Run: headless pygame with SDL's dummy video driver; simulated clock (each Clock.tick advances the game by its frame time, no real sleeping); random seed 0; keys injected as events and as key.get_pressed() state; mouse plan: one left click at the window centre at the start of phase 2, then a move to the lower-right quarter at the start of phase 3.
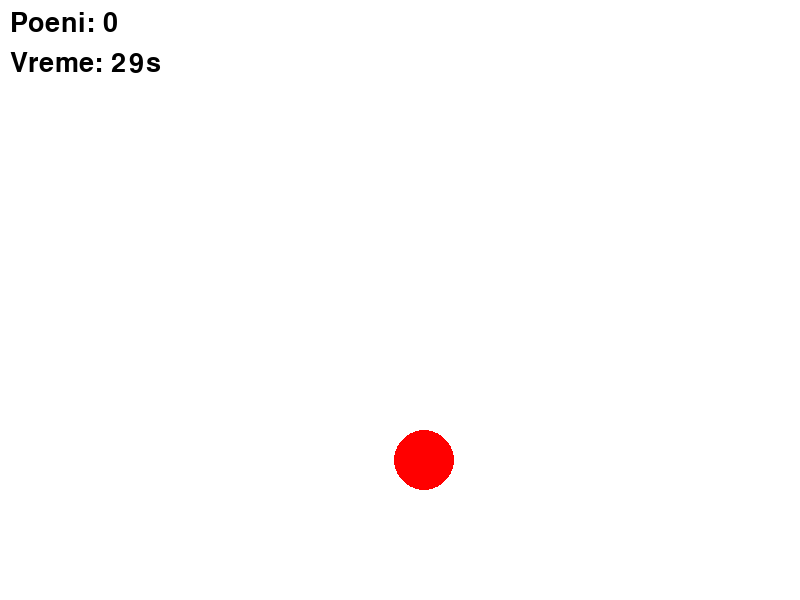
Frame 1 of 4 · flips 1–60 · no input
Frame 2 of 4 · flips 61–180 · clicked the window centre · tapped SPACE, RETURN · held RIGHT (→), D · screen unchanged from frame 1, image omitted
Frame 3 of 4 · flips 181–300 · moved the mouse to the lower-right quarter · held DOWN (↓), S · screen unchanged from frame 2, image omitted
Frame 4 of 4 · flips 301–420 · held LEFT (←), A, UP (↑), W · screen unchanged from frame 3, image omitted

The pygame program that drew these frames:

import pygame
import random
import time

pygame.init()

# Postavke ekrana
width, height = 800, 600
screen = pygame.display.set_mode((width, height))
pygame.display.set_caption("Pucanje mete")

# Boje
white = (255, 255, 255)
red = (255, 0, 0)
black = (0, 0, 0)

# Font i sat
font = pygame.font.SysFont(None, 40)
clock = pygame.time.Clock()

# Meta
target_radius = 30

def draw_target(x, y):
    pygame.draw.circle(screen, red, (x, y), target_radius)

def show_text(text, x, y):
    label = font.render(text, True, black)
    screen.blit(label, (x, y))

def game_loop():
    running = True
    score = 0
    start_time = time.time()
    game_duration = 30  

    # Pocetna meta
    target_x = random.randint(target_radius, width - target_radius)
    target_y = random.randint(target_radius, height - target_radius)

    while running:
        screen.fill(white)

        current_time = time.time()
        elapsed_time = current_time - start_time

        # Provera kraja igre
        if elapsed_time > game_duration:
            screen.fill(white)
            show_text(f"Kraj igre! Poeni: {score}", width // 2 - 100, height // 2)
            pygame.display.update()
            pygame.time.wait(3000)
            break

        for event in pygame.event.get():
            if event.type == pygame.QUIT:
                running = False

            elif event.type == pygame.MOUSEBUTTONDOWN:
                mouse_x, mouse_y = pygame.mouse.get_pos()
                distance = ((mouse_x - target_x) ** 2 + (mouse_y - target_y) ** 2) ** 0.5
                if distance < target_radius:
                    score += 1
                    target_x = random.randint(target_radius, width - target_radius)
                    target_y = random.randint(target_radius, height - target_radius)

        draw_target(target_x, target_y)
        show_text(f"Poeni: {score}", 10, 10)
        show_text(f"Vreme: {int(game_duration - elapsed_time)}s", 10, 50)

        pygame.display.update()
        clock.tick(60)

    pygame.quit()

game_loop()
